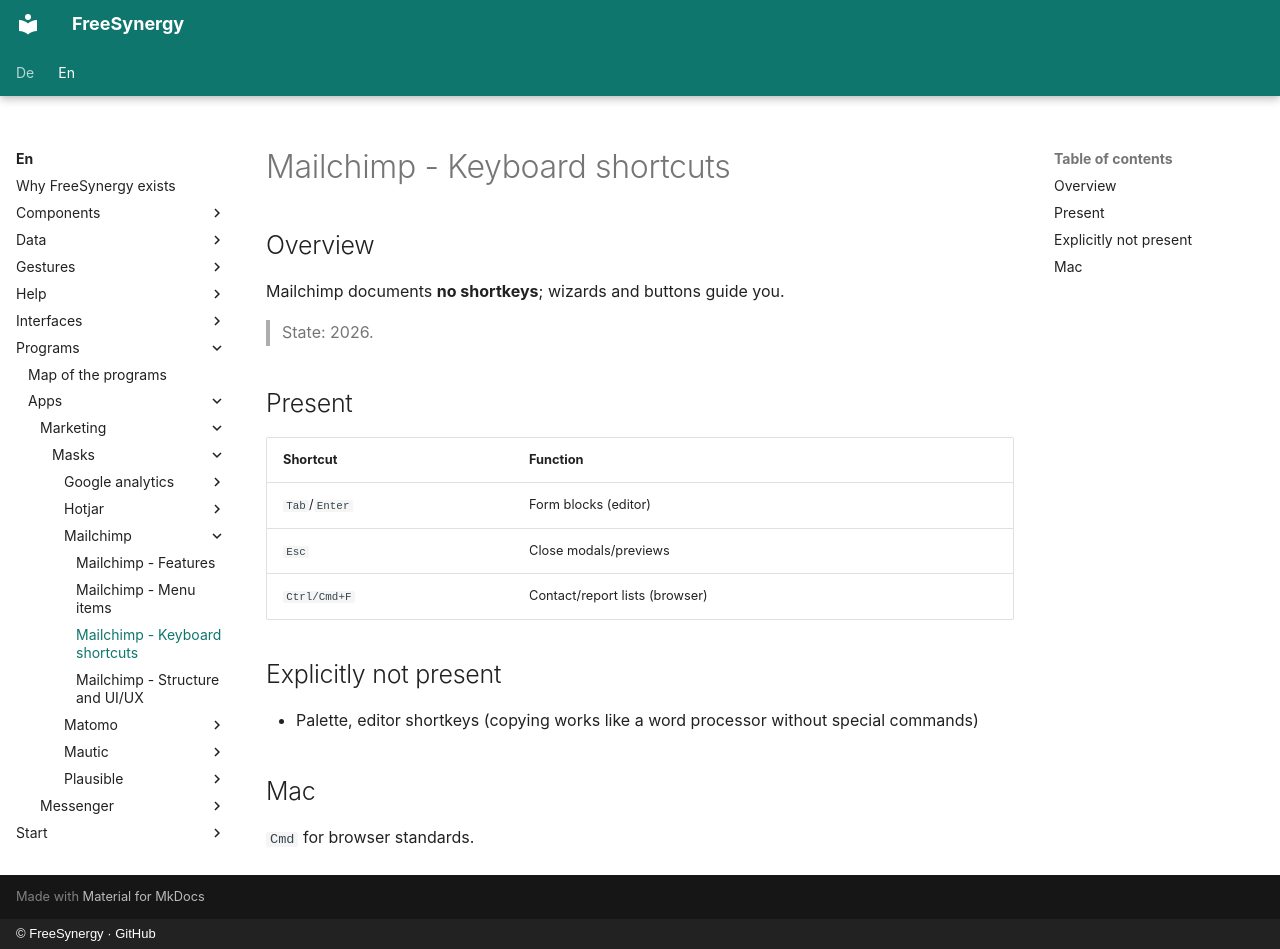

repository: FreeSynergy/fs-documentation · page: en/programs/apps/marketing/masks/mailchimp/shortcuts/index.html · generator: mkdocs · copyright: © FreeSynergy · GitHub

# Mailchimp - Keyboard shortcuts

## Overview

Mailchimp documents **no shortkeys**; wizards and buttons guide you.

> State: 2026.

## Present

| Shortcut | Function |
|----------|----------|
| `Tab`/`Enter` | Form blocks (editor) |
| `Esc` | Close modals/previews |
| `Ctrl/Cmd+F` | Contact/report lists (browser) |

## Explicitly not present

- Palette, editor shortkeys (copying works like a word processor without special commands)

## Mac

`Cmd` for browser standards.
